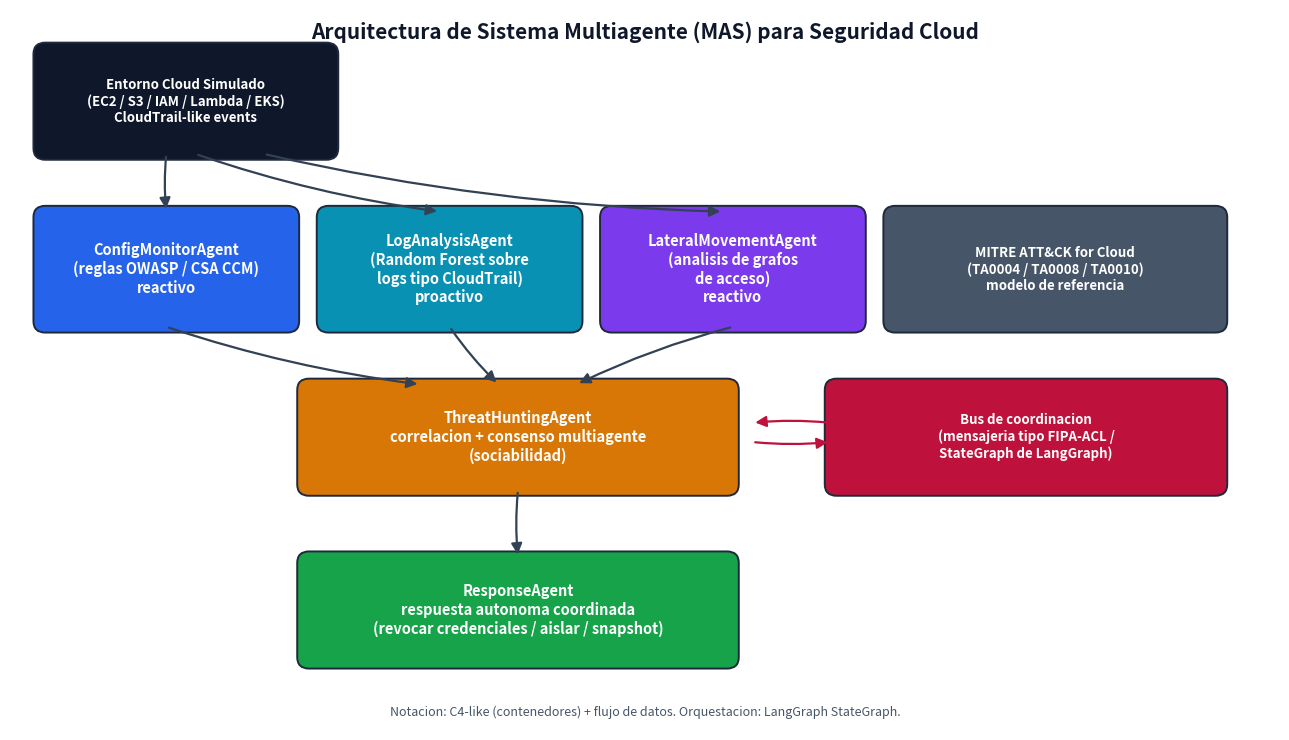

Reproduce this figure in Python. (Note: this script raises an exception after producing the figure.)
import matplotlib
matplotlib.use("Agg")
import matplotlib.pyplot as plt
import matplotlib.patches as mpatches
from matplotlib.patches import FancyBboxPatch, FancyArrowPatch

fig, ax = plt.subplots(figsize=(13, 7.5))
ax.set_xlim(0, 13); ax.set_ylim(0, 7.5)
ax.axis("off")

def box(x, y, w, h, text, color, fontsize=10.5, textcolor="white"):
    b = FancyBboxPatch((x, y), w, h, boxstyle="round,pad=0.06,rounding_size=0.12",
                        linewidth=1.4, edgecolor="#1e293b", facecolor=color)
    ax.add_patch(b)
    ax.text(x + w/2, y + h/2, text, ha="center", va="center", fontsize=fontsize,
            color=textcolor, weight="bold", wrap=True)
    return b

def arrow(x1, y1, x2, y2, color="#334155", style="-|>"):
    a = FancyArrowPatch((x1, y1), (x2, y2), arrowstyle=style, mutation_scale=16,
                         linewidth=1.6, color=color, connectionstyle="arc3,rad=0.05")
    ax.add_patch(a)

# Entorno cloud simulado (fuente de datos)
box(0.3, 6.0, 3.0, 1.1, "Entorno Cloud Simulado\n(EC2 / S3 / IAM / Lambda / EKS)\nCloudTrail-like events", "#0f172a", fontsize=9.5)

# Agentes especializados
box(0.3, 4.2, 2.6, 1.2, "ConfigMonitorAgent\n(reglas OWASP / CSA CCM)\nreactivo", "#2563eb")
box(3.2, 4.2, 2.6, 1.2, "LogAnalysisAgent\n(Random Forest sobre\nlogs tipo CloudTrail)\nproactivo", "#0891b2")
box(6.1, 4.2, 2.6, 1.2, "LateralMovementAgent\n(analisis de grafos\nde acceso)\nreactivo", "#7c3aed")
box(9.0, 4.2, 3.4, 1.2, "MITRE ATT&CK for Cloud\n(TA0004 / TA0008 / TA0010)\nmodelo de referencia", "#475569", fontsize=9.5)

# Fusion / consenso
box(3.0, 2.5, 4.4, 1.1, "ThreatHuntingAgent\ncorrelacion + consenso multiagente\n(sociabilidad)", "#d97706")

# Respuesta
box(3.0, 0.7, 4.4, 1.1, "ResponseAgent\nrespuesta autonoma coordinada\n(revocar credenciales / aislar / snapshot)", "#16a34a")

# Bus de comunicacion (mensajeria estilo FIPA-ACL)
box(8.4, 2.5, 4.0, 1.1, "Bus de coordinacion\n(mensajeria tipo FIPA-ACL /\nStateGraph de LangGraph)", "#be123c", fontsize=9.5)

# Flechas: datos -> agentes
arrow(1.6, 6.0, 1.6, 5.4)
arrow(1.9, 6.0, 4.4, 5.4)
arrow(2.6, 6.0, 7.3, 5.4)

# agentes -> threat hunting
arrow(1.6, 4.2, 4.2, 3.6)
arrow(4.5, 4.2, 5.0, 3.6)
arrow(7.4, 4.2, 5.8, 3.6)

# threat hunting -> response
arrow(5.2, 2.5, 5.2, 1.8)

# bus bidireccional con todos los agentes (sociabilidad / coordinacion)
arrow(7.6, 3.0, 8.4, 3.0, color="#be123c")
arrow(8.4, 3.2, 7.6, 3.2, color="#be123c")

ax.text(6.5, 7.2, "Arquitectura de Sistema Multiagente (MAS) para Seguridad Cloud",
        ha="center", fontsize=15, weight="bold", color="#0f172a")
ax.text(6.5, 0.15, "Notacion: C4-like (contenedores) + flujo de datos. Orquestacion: LangGraph StateGraph.",
        ha="center", fontsize=9, color="#475569", style="italic")

fig.tight_layout()
fig.savefig("figures/architecture_diagram.png", dpi=200, facecolor="white")
print("Diagrama de arquitectura guardado.")
